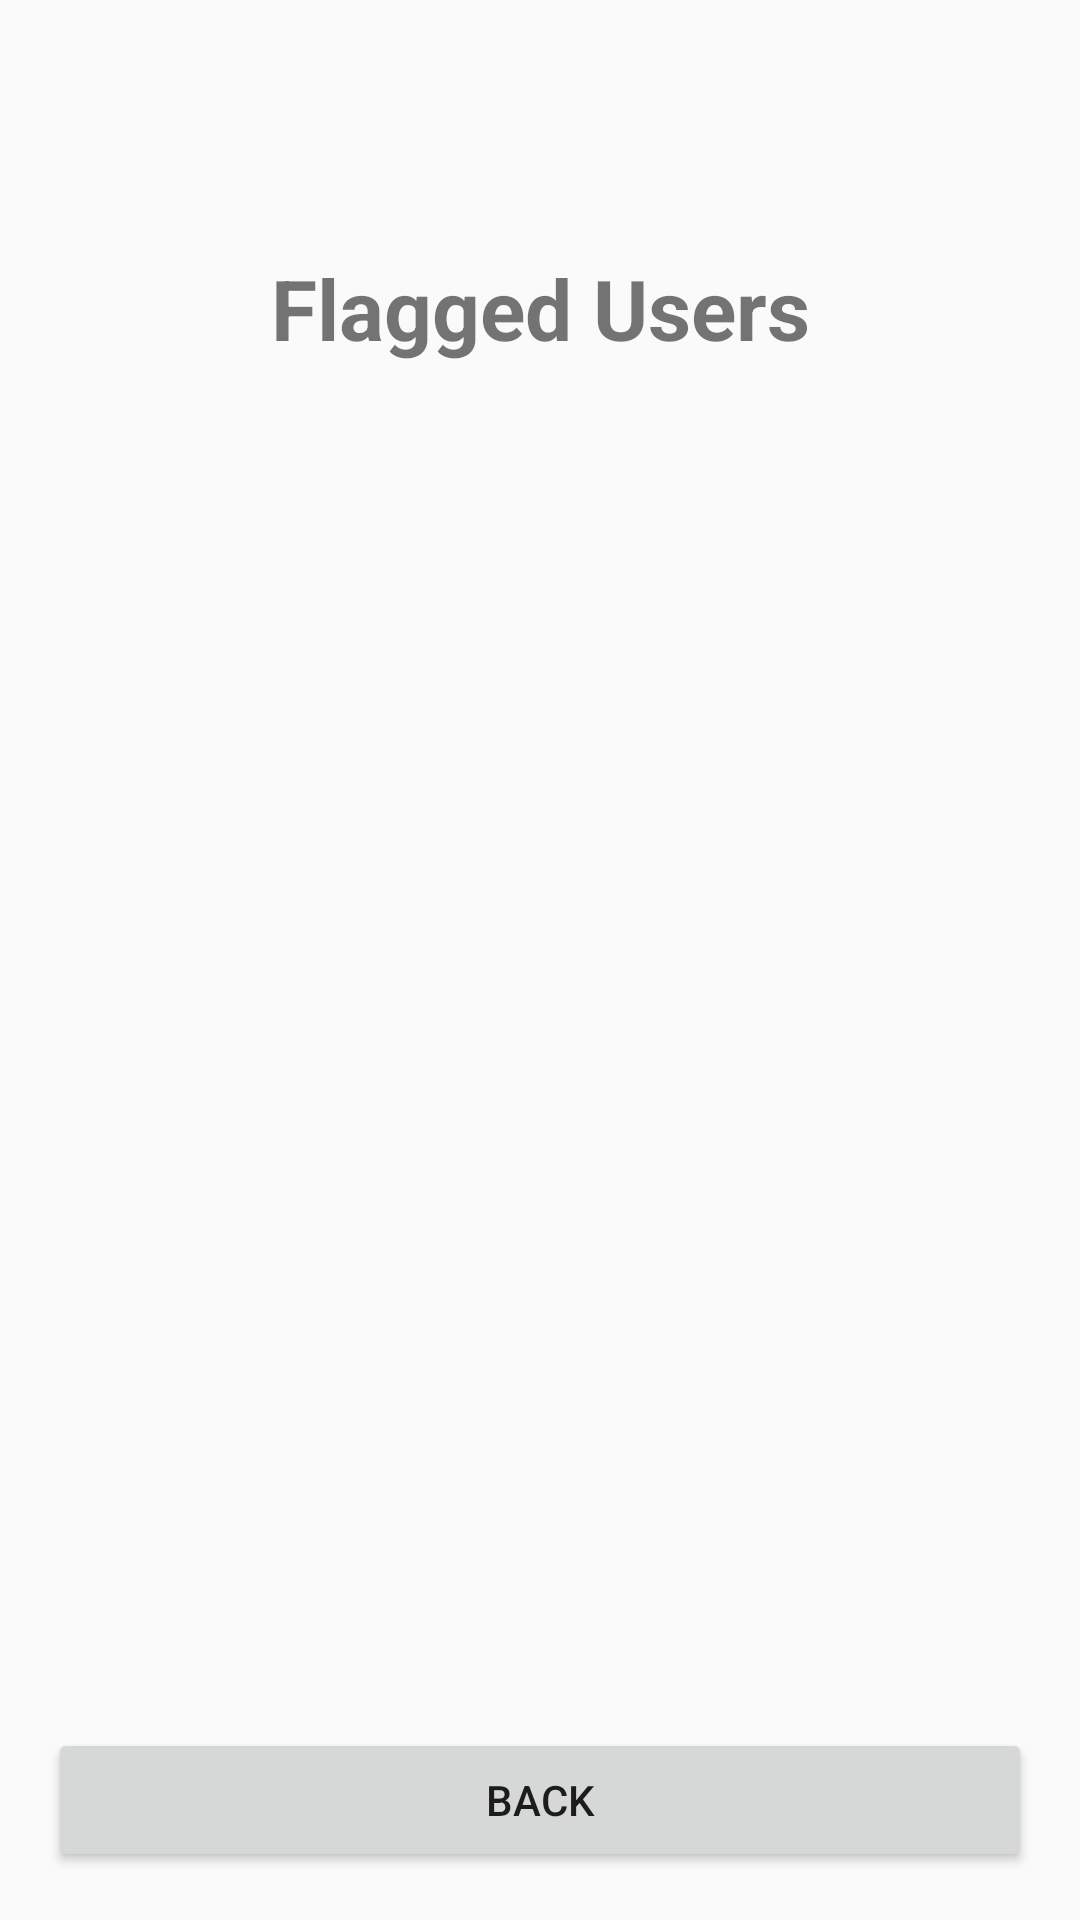

Here is an Android app screen rendered from its layout file. Give the layout XML and the strings, colors and styles it references.
<!-- AndroidManifest.xml: application theme Theme.AppCompat.DayNight.DarkActionBar -->
<!-- res/layout/admin_flagged.xml -->
<?xml version="1.0" encoding="utf-8"?>
<androidx.constraintlayout.widget.ConstraintLayout
    xmlns:android="http://schemas.android.com/apk/res/android"
    android:layout_width="match_parent"
    android:layout_height="match_parent"
    xmlns:app="http://schemas.android.com/apk/res-auto"
    android:background="?android:attr/colorBackground" >

    <TextView
        android:id="@+id/adminFlaggedTextView"
        android:layout_width="0dp"
        android:layout_height="wrap_content"
        android:layout_marginTop="84dp"
        android:gravity="center"
        android:text="@string/flagged_users"
        android:textSize="28sp"
        android:textStyle="bold"
        app:layout_constraintEnd_toEndOf="parent"
        app:layout_constraintHorizontal_bias="0.0"
        app:layout_constraintStart_toStartOf="parent"
        app:layout_constraintTop_toTopOf="parent" />

    <ScrollView
        android:id="@+id/flaggedView"
        android:layout_width="368dp"
        android:layout_height="497dp"
        app:layout_constraintBottom_toBottomOf="@id/adminFlaggedBack"
        app:layout_constraintEnd_toEndOf="parent"
        app:layout_constraintStart_toStartOf="parent"
        app:layout_constraintTop_toBottomOf="@id/adminFlaggedTextView" >

        <LinearLayout
            android:id="@+id/flaggedList"
            android:layout_width="match_parent"
            android:layout_height="wrap_content"
            android:orientation="vertical" />
    </ScrollView>

    <Button
        android:id="@+id/adminFlaggedBack"
        android:layout_width="0dp"
        android:layout_height="wrap_content"
        android:text="@string/back"
        android:layout_margin="16dp"
        app:layout_constraintBottom_toBottomOf="parent"
        app:layout_constraintStart_toStartOf="parent"
        app:layout_constraintEnd_toEndOf="parent" />
</androidx.constraintlayout.widget.ConstraintLayout>
<!-- resources referenced by this layout -->
<resources>
  <string name="back">back</string>
  <string name="flagged_users">Flagged Users</string>
</resources>
